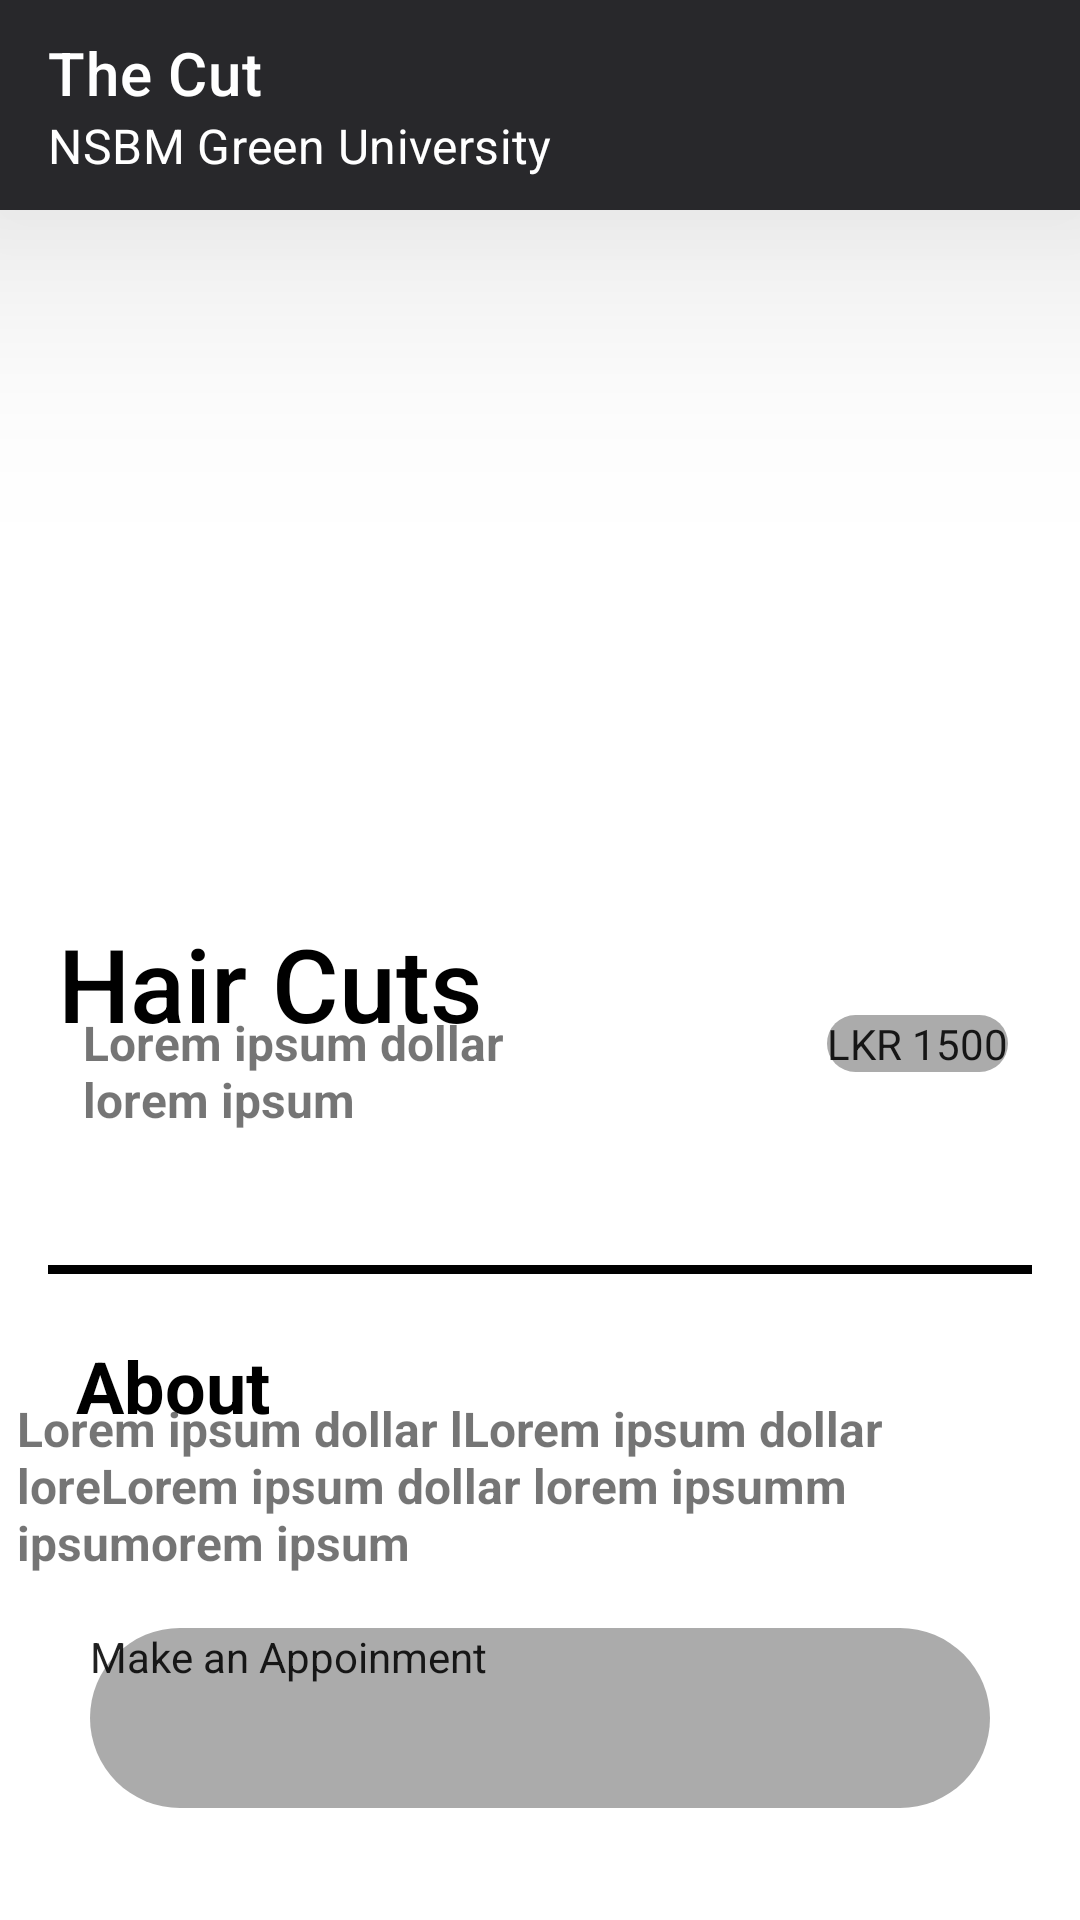

This screen was rendered from an Android layout file. Write that file and the resources it references.
<!-- AndroidManifest.xml: application theme Theme.TheCut -->
<!-- res/layout/activity_view_details.xml -->
<?xml version="1.0" encoding="utf-8"?>
<LinearLayout xmlns:android="http://schemas.android.com/apk/res/android"
    xmlns:app="http://schemas.android.com/apk/res-auto"
    xmlns:tools="http://schemas.android.com/tools"
    android:layout_width="match_parent"
    android:layout_height="match_parent"
    android:orientation="vertical"
    tools:context=".ViewDetails">

    <androidx.appcompat.widget.Toolbar
        android:id="@+id/toolbarVD"
        android:layout_width="match_parent"
        android:layout_height="70dp"
        android:background="@color/matte_black"
        app:navigationIcon="@drawable/ic_baseline_arrow_back_ios_24"
        app:title="The Cut"
        app:titleTextColor="@color/white"
        app:titleMarginStart="10dp"
        app:subtitle="NSBM Green University"
        app:subtitleTextColor="@color/white"
        app:buttonGravity="center_vertical"
        android:elevation="55dp"
        >

    </androidx.appcompat.widget.Toolbar>


    <androidx.constraintlayout.widget.ConstraintLayout
        android:id="@+id/linearLayout2"
        android:layout_width="match_parent"
        android:layout_height="match_parent"
        android:layout_gravity="center_horizontal"
        android:background="@color/white"
        >


        <View
            android:id="@+id/coverimg"
            android:layout_width="match_parent"
            android:layout_height="200dp"
            android:background="@drawable/haircut"
            app:layout_constraintBottom_toTopOf="@+id/hrline"
            app:layout_constraintEnd_toEndOf="parent"
            app:layout_constraintStart_toStartOf="parent"
            app:layout_constraintTop_toTopOf="parent"
            app:layout_constraintVertical_bias="0.0" />

        <TextView
            android:id="@+id/topic"
            android:layout_width="wrap_content"
            android:layout_height="wrap_content"
            android:layout_marginTop="236dp"
            android:fontFamily="sans-serif-medium"
            android:text="Hair Cuts"
            android:textColor="@color/black"
            android:textSize="34sp"
            app:layout_constraintBottom_toTopOf="@+id/desc"
            app:layout_constraintEnd_toEndOf="parent"
            app:layout_constraintHorizontal_bias="0.088"
            app:layout_constraintStart_toStartOf="parent"
            app:layout_constraintTop_toTopOf="parent"
            app:layout_constraintVertical_bias="0.088" />

        <TextView
            android:id="@+id/desc"
            android:layout_width="162dp"
            android:layout_height="69dp"
            android:fontFamily="sans-serif"
            android:text="Lorem ipsum dollar lorem ipsum"
            android:textSize="16sp"
            android:textStyle="bold"
            app:layout_constraintBottom_toBottomOf="parent"
            app:layout_constraintEnd_toStartOf="@+id/price"
            app:layout_constraintHorizontal_bias="0.243"
            app:layout_constraintStart_toStartOf="parent"
            app:layout_constraintTop_toTopOf="parent"
            app:layout_constraintVertical_bias="0.532" />

        <Button
            android:id="@+id/price"
            android:layout_width="wrap_content"
            android:layout_height="wrap_content"
            android:layout_marginEnd="24dp"
            android:background="@drawable/custom_btn"
            android:text="LKR 1500"
            app:layout_constraintBottom_toBottomOf="parent"
            app:layout_constraintEnd_toEndOf="parent"
            app:layout_constraintTop_toTopOf="parent"
            app:layout_constraintVertical_bias="0.487" />

        <View
            android:id="@+id/hrline"
            android:layout_width="match_parent"
            android:layout_height="3dp"
            android:layout_margin="16dp"
            android:background="@color/black"
            app:layout_constraintBottom_toTopOf="@+id/topic02"
            app:layout_constraintEnd_toEndOf="parent"
            app:layout_constraintHorizontal_bias="0.062"
            app:layout_constraintStart_toStartOf="parent"
            app:layout_constraintTop_toBottomOf="@+id/desc"
            app:layout_constraintVertical_bias="0.0"
            tools:ignore="MissingConstraints" />

        <TextView
            android:id="@+id/topic02"
            android:layout_width="wrap_content"
            android:layout_height="wrap_content"
            android:layout_marginTop="40dp"
            android:text="About"
            android:textColor="#000000"
            android:textSize="24sp"
            android:textStyle="bold"
            app:layout_constraintEnd_toEndOf="parent"
            app:layout_constraintHorizontal_bias="0.086"
            app:layout_constraintStart_toStartOf="parent"
            app:layout_constraintTop_toBottomOf="@+id/desc" />

        <TextView
            android:id="@+id/desc02"
            android:layout_width="351dp"
            android:layout_height="69dp"
            android:fontFamily="sans-serif"
            android:text="Lorem ipsum dollar lLorem ipsum dollar loreLorem ipsum dollar lorem ipsumm ipsumorem ipsum"
            android:textSize="16sp"
            android:textStyle="bold"
            app:layout_constraintBottom_toTopOf="@+id/appoinmentbtn"
            app:layout_constraintEnd_toEndOf="parent"
            app:layout_constraintHorizontal_bias="0.616"
            app:layout_constraintStart_toStartOf="parent"
            app:layout_constraintTop_toBottomOf="@+id/hrline"
            app:layout_constraintVertical_bias="0.829" />

        <Button
            android:id="@+id/appoinmentbtn"
            android:layout_width="match_parent"
            android:layout_height="60dp"
            android:layout_margin="30dp"
            android:background="@drawable/custom_btn"
            android:text="Make an Appoinment"
            app:layout_constraintBottom_toBottomOf="parent"
            app:layout_constraintEnd_toEndOf="parent"
            app:layout_constraintStart_toStartOf="parent"
            app:layout_constraintTop_toBottomOf="@+id/hrline"
            app:layout_constraintVertical_bias="0.923" />


    </androidx.constraintlayout.widget.ConstraintLayout>


</LinearLayout>
<!-- resources referenced by this layout -->
<resources>
  <color name="black">#FF000000</color>
  <color name="matte_black">#28282B</color>
  <color name="white">#FFFFFFFF</color>
  <!-- drawable custom_btn (drawable) -->
  <?xml version="1.0" encoding="utf-8"?>
  <shape xmlns:android="http://schemas.android.com/apk/res/android"
      android:shape="rectangle" android:padding="10dp">
      
      <solid android:color="#ABABAB"/>
      <corners android:radius="200dp"/>
  </shape>
  <style name="Theme.TheCut" parent="Theme.MaterialComponents.DayNight.NoActionBar">
          
          <item name="colorPrimary">@color/matte_black</item>
          <item name="colorPrimaryVariant">@color/matte_black</item>
          <item name="colorOnPrimary">@color/white</item>
          
          <item name="colorSecondary">@color/teal_200</item>
          <item name="colorSecondaryVariant">@color/teal_700</item>
          <item name="colorOnSecondary">@color/black</item>
          
          <item name="android:statusBarColor" tools:targetApi="l">?attr/colorPrimaryVariant</item>
          
  
          <item name="buttonStyle">@color/teal_200</item>
      </style>
  <color name="teal_200">#FF03DAC5</color>
  <color name="teal_700">#FF018786</color>
</resources>
